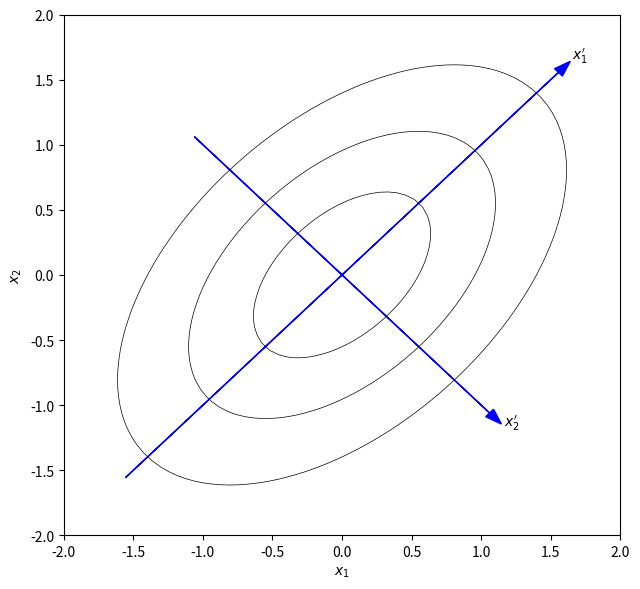

Source code (Python):
import numpy as np
import matplotlib.pyplot as plt
from scipy.stats import multivariate_normal
from math import sqrt

# plt.rcParams['text.usetex'] = True  # 启用LaTeX渲染
# plt.rcParams['font.family'] = 'serif'
# plt.rcParams['font.serif'] = ['Times']
# plt.rcParams['font.size'] = 16


# 定义二维正态分布的参数
mean = [0, 0]
covariance = [[1, 0.5], [0.5, 1]]

# 创建一个网格
x = np.linspace(-3, 3, 100)
y = np.linspace(-3, 3, 100)
X, Y = np.meshgrid(x, y)
pos = np.dstack((X, Y))

# 计算二维正态分布的概率密度函数值
rv = multivariate_normal(mean, covariance)
Z = rv.pdf(pos)

# 创建图像
fig = plt.figure(figsize=(6.5, 6))
ax2 = fig.add_subplot(111)

# 添加等高线的投影
ax2.contour(X, Y, Z, colors='black', linewidths=0.5, levels=3)
ax2.set_xlabel('$x_1$')
ax2.set_ylabel('$x_2$')
ax2.set_xlim([-2, 2])
ax2.set_ylim([-2, 2])


# 矩阵[[1, 0.5], [0.5, 1]]的特征向量矩阵
U = np.array([[1/sqrt(2), 1/sqrt(2)],
              [1/sqrt(2), - 1/sqrt(2)]])

# 原始坐标系中的横轴上的两点
x1 = np.array([[-2.2], [0]])
x2 = np.array([[2.2], [0]])

# 原始坐标系中的纵轴上的两点
y1 = np.array([[0], [-1.5]])
y2 = np.array([[0], [1.5]])

# 新坐标系横轴上的两点
x1_t, x2_t = U @ x1, U @ x2
print(x1_t, x2_t)
# 新坐标系纵轴上的两点
y1_t, y2_t = U @ y1, U @ y2
print(y1_t, y2_t)
# 绘制新坐标系的横轴
plt.arrow(x1_t[0][0], x1_t[1][0], x2_t[0][0] - x1_t[0][0], x2_t[1][0] - x1_t[1][0], head_width=0.08, head_length=0.12, fc='blue', ec='blue')
# 绘制新坐标系的纵轴
plt.arrow(y1_t[0][0], y1_t[1][0], y2_t[0][0] - y1_t[0][0], y2_t[1][0] - y1_t[1][0], head_width=0.08, head_length=0.12, fc='blue', ec='blue')

plt.text(x2_t[0][0]+0.1, x2_t[1][0]+0.1, '$x_1\'$')
plt.text(y2_t[0][0]+0.1, y2_t[1][0]-0.1, '$x_2\'$')

plt.tight_layout()
# plt.subplots_adjust(left=0.13, right=0.97, top=0.98, bottom=0.1, wspace=0.2, hspace=0.2)
plt.show()
